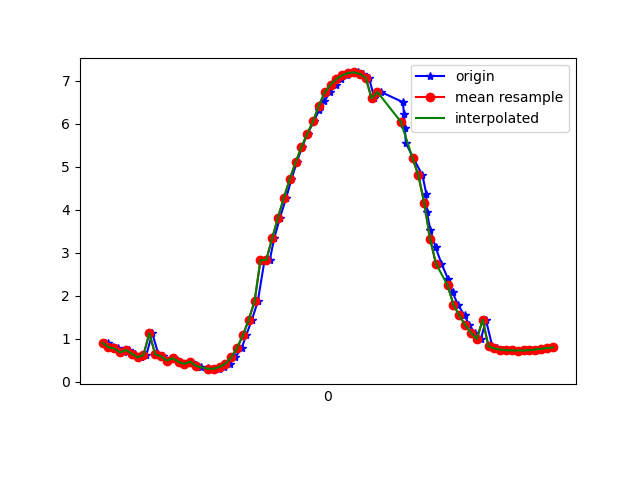

Data behind this chart, as committed beside it:
1617667088088, 362724723185682, 0.9037634, -3.0080507, 9.283044
1617667088098, 362724742416452, 0.9117, -2.98, 9.291
1617667088116, 362724761647222, 0.8066, -3.097, 9.263
1617667088134, 362724780877992, 0.7811, -3.069, 9.274
1617667088154, 362724800108762, 0.6853, -3.086, 9.276
1617667088172, 362724819339532, 0.7439, -3.159, 9.247
1617667088191, 362724838570302, 0.6594, -3.122, 9.266
1617667088210, 362724857801072, 0.5729, -3.218, 9.239
1617667088230, 362724877031842, 0.6291, -3.215, 9.236
1617667088250, 362724896262612, 1.135, -2.856, 9.306
1617667088271, 362724915493382, 0.645, -3.19, 9.244
1617667088286, 362724934724152, 0.596, -3.153, 9.26
1617667088305, 362724953954922, 0.4948, -3.254, 9.231
1617667088324, 362724973185692, 0.5553, -3.233, 9.235
1617667088346, 362724992416462, 0.4644, -3.207, 9.249
1617667088362, 362725011647232, 0.42, -3.358, 9.197
1617667088381, 362725030878002, 0.475, -3.323, 9.207
1617667088400, 362725050108772, 0.3863, -3.318, 9.213
1617667088418, 362725069339542, 0.3496, -3.313, 9.216
1617667088441, 362725088570312, 0.3168, -3.313, 9.218
1617667088457, 362725107801082, 0.2974, -3.303, 9.222
1617667088478, 362725127031852, 0.3084, -3.264, 9.235
1617667088496, 362725146262622, 0.3484, -3.169, 9.267
1617667088515, 362725165493392, 0.4282, -3.032, 9.309
1617667088534, 362725184724162, 0.5709, -2.916, 9.339
1617667088556, 362725203954932, 0.7911, -2.825, 9.351
1617667088571, 362725223185702, 1.083, -2.705, 9.357
1617667088591, 362725242416472, 1.449, -2.521, 9.359
1617667088611, 362725261647242, 1.878, -2.309, 9.337
1617667088634, 362725280878012, 2.831, -2.081, 9.149
1617667088652, 362725300108782, 2.84, -1.992, 9.166
1617667088667, 362725319339552, 3.34, -1.821, 9.032
1617667088687, 362725338570322, 3.823, -1.61, 8.879
1617667088708, 362725357801092, 4.281, -1.383, 8.706
1617667088726, 362725377031862, 4.713, -1.162, 8.513
1617667088744, 362725396262632, 5.105, -0.952, 8.311
1617667088762, 362725415493402, 5.457, -0.7546, 8.105
1617667088781, 362725434724172, 5.772, -0.5746, 7.899
1617667088803, 362725453954942, 6.062, -0.3997, 7.689
1617667088820, 362725473185712, 6.317, -0.2069, 7.49
1617667088839, 362725492416482, 6.535, 0.001148, 7.303
1617667088858, 362725511647252, 6.738, 0.1859, 7.114
1617667088879, 362725530878022, 6.916, 0.3349, 6.935
1617667088896, 362725550108792, 7.047, 0.4595, 6.795
1617667088915, 362725569339562, 7.134, 0.5577, 6.696
1617667088936, 362725588570332, 7.185, 0.6119, 6.636
1617667088952, 362725607801102, 7.198, 0.6202, 6.622
1617667088972, 362725627031872, 7.162, 0.6089, 6.661
1617667088991, 362725646262642, 7.074, 0.5892, 6.757
1617667089010, 362725665493412, 6.594, 0.4699, 7.235
1617667089032, 362725684724182, 6.744, 0.4862, 7.094
1617667089107, 362725703954952, 6.508, 0.3821, 7.317
1617667089111, 362725723185722, 6.227, 0.2524, 7.563
1617667089114, 362725742416492, 5.905, 0.09746, 7.82
1617667089117, 362725761647262, 5.562, -0.09633, 8.068
1617667089143, 362725780878032, 5.203, -0.322, 8.298
1617667089174, 362725800108802, 4.806, -0.525, 8.525
1617667089187, 362725819339572, 4.379, -0.6804, 8.741
1617667089189, 362725838570342, 3.95, -0.8133, 8.932
1617667089201, 362725857801112, 3.532, -0.9803, 9.089
1617667089219, 362725877031882, 3.13, -1.193, 9.21
... 21 more rows
